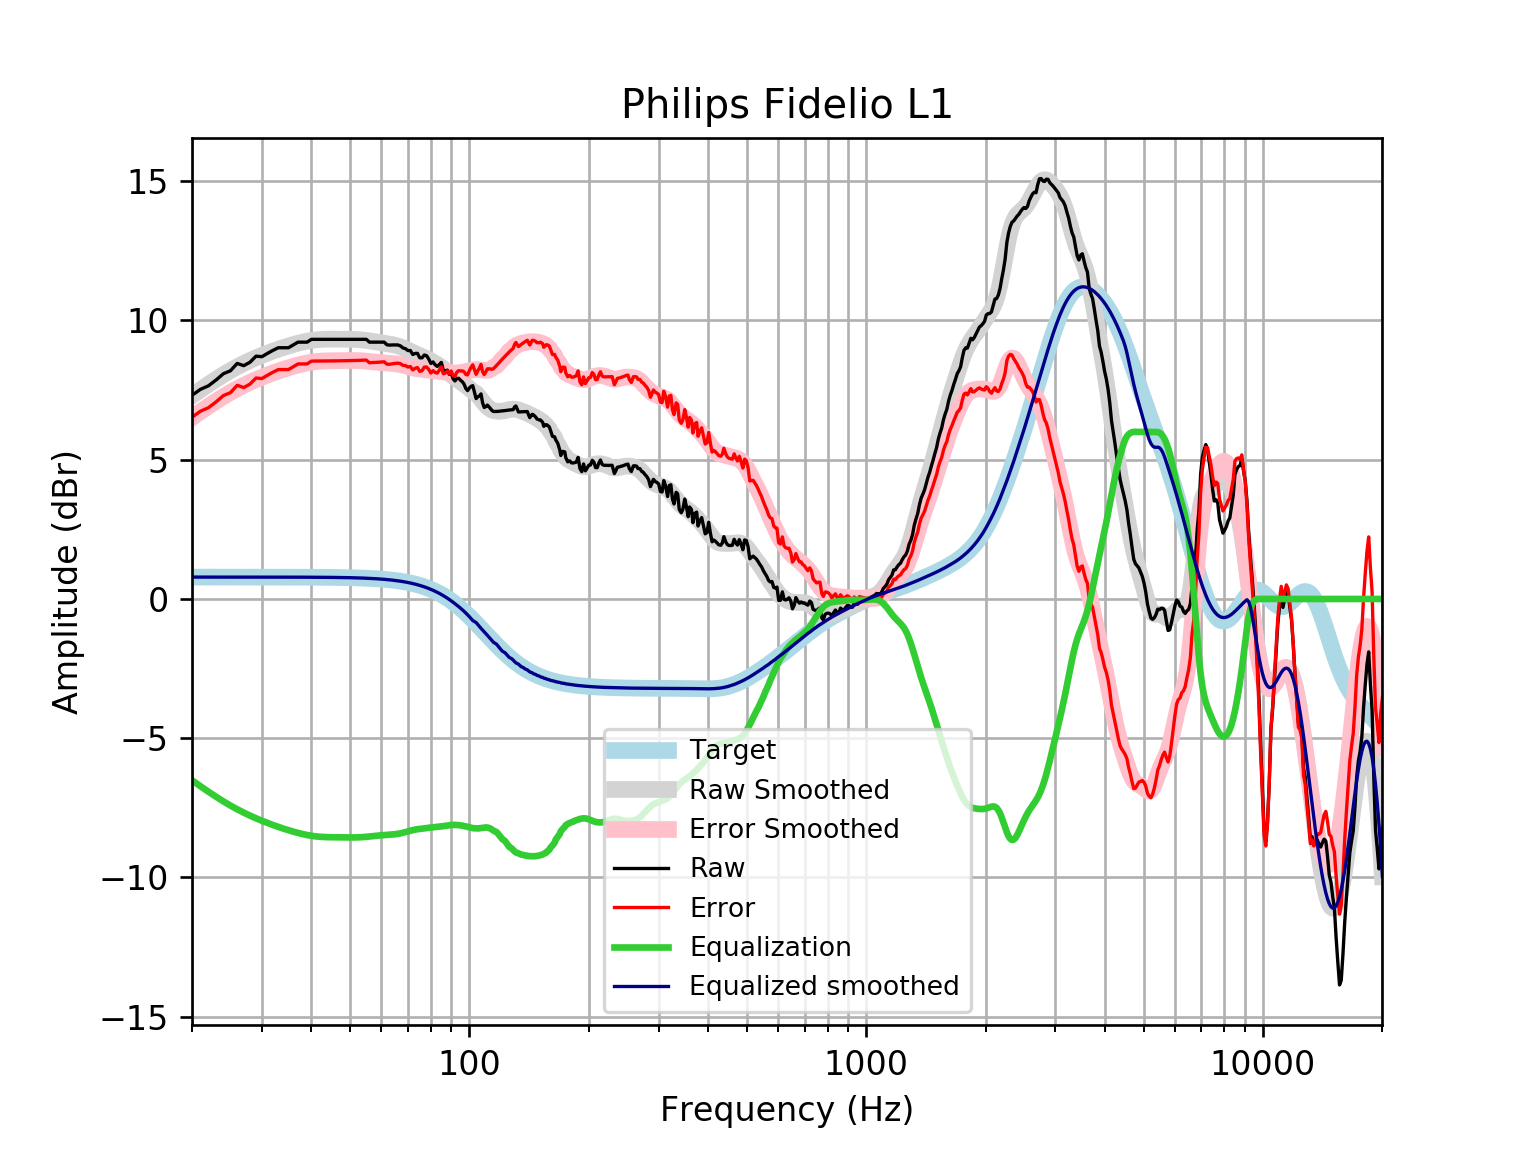

The data file committed next to this chart (first rows):
frequency, raw, error, smoothed, error_smoothed, equalization, equalized_raw, equalized_smoothed, target
20, 7.311, 6.525, 7.295, 6.509, -6.509, 0.8014, 0.7859, 0.7859
21, 7.526, 6.741, 7.508, 6.722, -6.722, 0.804, 0.7859, 0.7859
22, 7.653, 6.867, 7.706, 6.92, -6.92, 0.7328, 0.7859, 0.7858
23, 7.863, 7.077, 7.888, 7.102, -7.102, 0.761, 0.7858, 0.7858
24, 8.089, 7.303, 8.054, 7.268, -7.268, 0.8211, 0.7858, 0.7858
25, 8.193, 7.408, 8.203, 7.417, -7.417, 0.7764, 0.7857, 0.7857
26, 8.457, 7.672, 8.337, 7.551, -7.551, 0.9064, 0.7857, 0.7857
27, 8.377, 7.591, 8.456, 7.671, -7.671, 0.7063, 0.7856, 0.7856
28, 8.5, 7.715, 8.563, 7.778, -7.778, 0.7222, 0.7855, 0.7855
29, 8.719, 7.934, 8.66, 7.875, -7.875, 0.8443, 0.7854, 0.7854
30, 8.699, 7.913, 8.748, 7.962, -7.962, 0.7362, 0.7852, 0.7852
31, 8.819, 8.034, 8.828, 8.043, -8.043, 0.7767, 0.785, 0.785
32, 8.927, 8.142, 8.901, 8.116, -8.116, 0.8105, 0.7848, 0.7848
33, 9.021, 8.236, 8.968, 8.184, -8.184, 0.8369, 0.7846, 0.7846
34, 9.021, 8.236, 9.03, 8.245, -8.245, 0.775, 0.7843, 0.7843
35, 9.021, 8.237, 9.086, 8.302, -8.302, 0.7185, 0.7839, 0.7839
36, 9.121, 8.338, 9.137, 8.353, -8.353, 0.7677, 0.7835, 0.7835
37, 9.222, 8.439, 9.183, 8.4, -8.4, 0.8221, 0.783, 0.783
38, 9.222, 8.439, 9.223, 8.44, -8.44, 0.7816, 0.7824, 0.7824
39, 9.222, 8.44, 9.256, 8.474, -8.474, 0.7472, 0.7818, 0.7818
40, 9.322, 8.541, 9.283, 8.502, -8.502, 0.8199, 0.781, 0.781
41, 9.322, 8.542, 9.304, 8.523, -8.523, 0.7988, 0.7801, 0.7801
42, 9.322, 8.543, 9.317, 8.538, -8.538, 0.7841, 0.7791, 0.7791
43, 9.322, 8.544, 9.325, 8.547, -8.547, 0.7749, 0.778, 0.7779
44, 9.322, 8.546, 9.329, 8.552, -8.552, 0.7699, 0.7766, 0.7766
45, 9.322, 8.547, 9.33, 8.555, -8.555, 0.7676, 0.7752, 0.7751
46, 9.322, 8.549, 9.329, 8.556, -8.556, 0.7664, 0.7735, 0.7734
47, 9.322, 8.551, 9.329, 8.557, -8.557, 0.7653, 0.7715, 0.7715
48, 9.322, 8.553, 9.328, 8.559, -8.559, 0.7637, 0.7694, 0.7694
49, 9.322, 8.555, 9.327, 8.56, -8.56, 0.7619, 0.767, 0.767
50, 9.322, 8.558, 9.326, 8.562, -8.562, 0.7603, 0.7643, 0.7642
51, 9.322, 8.561, 9.323, 8.562, -8.562, 0.7601, 0.7612, 0.7612
52, 9.322, 8.564, 9.318, 8.56, -8.56, 0.7619, 0.7579, 0.7578
53, 9.322, 8.568, 9.31, 8.556, -8.556, 0.7664, 0.7541, 0.7541
54, 9.322, 8.572, 9.299, 8.549, -8.549, 0.7736, 0.7499, 0.7499
55, 9.322, 8.577, 9.284, 8.539, -8.539, 0.7832, 0.7453, 0.7453
56, 9.222, 8.482, 9.268, 8.528, -8.528, 0.6939, 0.7402, 0.7401
57, 9.222, 8.487, 9.25, 8.516, -8.516, 0.7057, 0.7345, 0.7345
58, 9.222, 8.493, 9.233, 8.504, -8.504, 0.7174, 0.7283, 0.7283
59, 9.222, 8.5, 9.215, 8.494, -8.494, 0.7279, 0.7215, 0.7215
60, 9.222, 8.508, 9.199, 8.485, -8.485, 0.737, 0.714, 0.714
61, 9.222, 8.516, 9.183, 8.477, -8.477, 0.7446, 0.7058, 0.7058
62, 9.126, 8.429, 9.167, 8.47, -8.47, 0.6555, 0.6969, 0.6969
63, 9.115, 8.428, 9.151, 8.464, -8.464, 0.6511, 0.6871, 0.6871
64, 9.121, 8.445, 9.133, 8.456, -8.456, 0.6646, 0.6765, 0.6765
65, 9.121, 8.456, 9.112, 8.447, -8.447, 0.6746, 0.665, 0.665
66, 9.121, 8.469, 9.086, 8.433, -8.433, 0.688, 0.6525, 0.6525
67, 9.089, 8.45, 9.054, 8.415, -8.415, 0.6738, 0.639, 0.639
68, 9.014, 8.39, 9.018, 8.394, -8.394, 0.6206, 0.6244, 0.6244
69, 8.987, 8.378, 8.978, 8.369, -8.369, 0.6179, 0.6087, 0.6087
70, 8.92, 8.328, 8.935, 8.344, -8.344, 0.5762, 0.5918, 0.5918
71, 8.92, 8.346, 8.893, 8.319, -8.319, 0.6008, 0.5736, 0.5736
72, 8.779, 8.225, 8.852, 8.297, -8.297, 0.4817, 0.5541, 0.5541
73, 8.816, 8.283, 8.813, 8.28, -8.28, 0.5362, 0.5333, 0.5333
74, 8.819, 8.308, 8.777, 8.266, -8.266, 0.5537, 0.511, 0.511
75, 8.659, 8.171, 8.742, 8.255, -8.255, 0.4037, 0.4873, 0.4873
76, 8.659, 8.196, 8.708, 8.246, -8.246, 0.413, 0.462, 0.4621
77, 8.76, 8.325, 8.672, 8.236, -8.236, 0.5234, 0.4352, 0.4353
78, 8.736, 8.329, 8.634, 8.227, -8.227, 0.5087, 0.4068, 0.4068
79, 8.618, 8.241, 8.593, 8.217, -8.217, 0.4011, 0.3767, 0.3768
... 553 more rows
